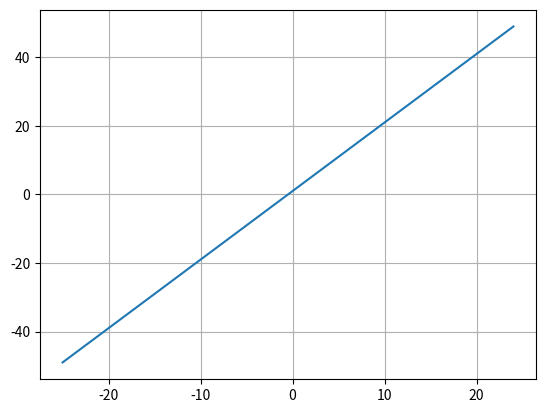

Here is the Python script that generated this plot:
import numpy as np
import matplotlib.pyplot as plt

print(np.random.uniform(0, 10))

# inputX = np.arra

weights = np.zeros(3)

xAxis = np.arange(-25,25,1)
plt.plot(xAxis, 2*xAxis+1)
# plt.scatter // vykresli body
plt.grid()
plt.show()

